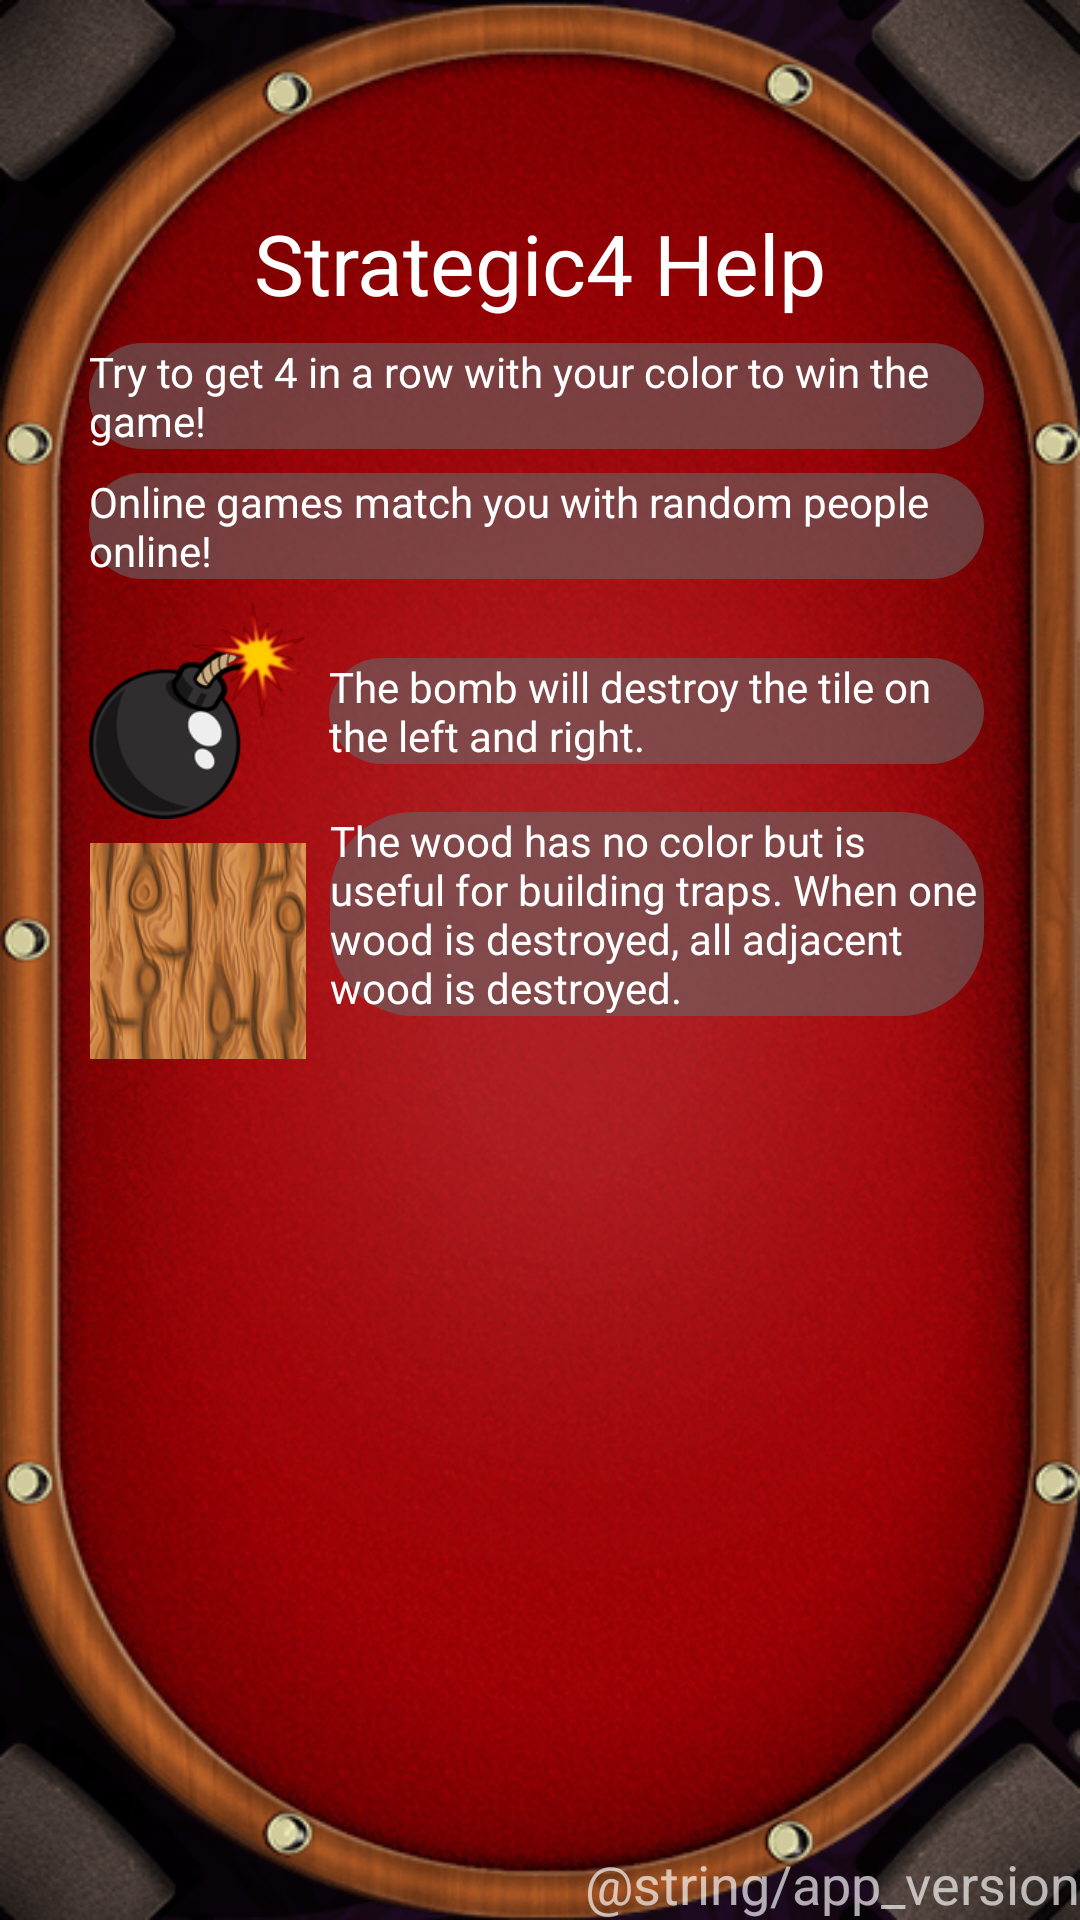

Write the Android layout XML for this screen, with the resource values it uses.
<!-- AndroidManifest.xml: application theme AppTheme -->
<!-- res/layout/activity_help_menu.xml -->
<?xml version="1.0" encoding="utf-8"?>
<android.support.constraint.ConstraintLayout xmlns:android="http://schemas.android.com/apk/res/android"
    xmlns:app="http://schemas.android.com/apk/res-auto"
    xmlns:tools="http://schemas.android.com/tools"
    android:layout_width="match_parent"
    android:layout_height="match_parent"
    android:background="@drawable/background_cut"
    tools:context="us.starcatcher.strategic4.HelpMenu">

    <TextView
        android:id="@+id/textView10"
        android:layout_width="0dp"
        android:layout_height="wrap_content"
        android:layout_marginEnd="32dp"
        android:layout_marginTop="8dp"
        android:background="@android:drawable/toast_frame"
        android:backgroundTint="#99666666"
        android:text="Try to get 4 in a row with your color to win the game!"
        android:textColor="@android:color/white"
        app:layout_constraintEnd_toEndOf="parent"
        app:layout_constraintHorizontal_bias="0.969"
        app:layout_constraintStart_toStartOf="@+id/imageView"
        app:layout_constraintTop_toBottomOf="@+id/textView" />

    <TextView
        android:id="@+id/textView"
        android:layout_width="wrap_content"
        android:layout_height="wrap_content"
        android:layout_marginTop="3dp"
        android:text="Strategic4 Help"
        android:textAppearance="@style/TextAppearance.AppCompat.Large"
        android:textColor="@android:color/white"
        android:textSize="28sp"
        app:layout_constraintBottom_toBottomOf="parent"
        app:layout_constraintEnd_toEndOf="parent"
        app:layout_constraintStart_toStartOf="parent"
        app:layout_constraintTop_toTopOf="parent"
        app:layout_constraintVertical_bias="0.110000014" />

    <TextView
        android:id="@+id/textView2"
        android:layout_width="0dp"
        android:layout_height="wrap_content"
        android:layout_marginBottom="8dp"
        android:layout_marginStart="8dp"
        android:layout_marginTop="8dp"
        android:background="@android:drawable/toast_frame"
        android:backgroundTint="#99666666"
        android:text="The bomb will destroy the tile on the left and right."
        android:textColor="@android:color/white"
        app:layout_constraintBottom_toBottomOf="@+id/imageView"
        app:layout_constraintEnd_toEndOf="@+id/textView7"
        app:layout_constraintStart_toEndOf="@+id/imageView"
        app:layout_constraintTop_toTopOf="@+id/imageView" />

    <TextView
        android:id="@+id/textView7"
        android:layout_width="0dp"
        android:layout_height="wrap_content"
        android:layout_marginEnd="32dp"
        android:layout_marginTop="8dp"
        android:background="@android:drawable/toast_frame"
        android:backgroundTint="#99666666"
        android:text="Online games match you with random people online!"
        android:textColor="@android:color/white"
        app:layout_constraintEnd_toEndOf="parent"
        app:layout_constraintStart_toStartOf="@+id/imageView"
        app:layout_constraintTop_toBottomOf="@+id/textView10" />

    <TextView
        android:id="@+id/textView3"
        android:layout_width="0dp"
        android:layout_height="wrap_content"
        android:layout_marginStart="8dp"
        android:layout_marginTop="16dp"
        android:background="@android:drawable/toast_frame"
        android:backgroundTint="#99666666"
        android:text="The wood has no color but is useful for building traps. When one wood is destroyed, all adjacent wood is destroyed."
        android:textColor="@android:color/white"
        app:layout_constraintEnd_toEndOf="@+id/textView2"
        app:layout_constraintStart_toEndOf="@+id/imageView2"
        app:layout_constraintTop_toBottomOf="@+id/textView2" />

    <ImageView
        android:id="@+id/imageView"
        android:layout_width="72dp"
        android:layout_height="72dp"
        android:layout_marginEnd="8dp"
        android:layout_marginStart="8dp"
        android:layout_marginTop="8dp"
        app:layout_constraintEnd_toEndOf="parent"
        app:layout_constraintHorizontal_bias="0.08"
        app:layout_constraintStart_toStartOf="parent"
        app:layout_constraintTop_toBottomOf="@+id/textView7"
        app:srcCompat="@drawable/bombchip" />

    <ImageView
        android:id="@+id/imageView2"
        android:layout_width="72dp"
        android:layout_height="72dp"
        android:layout_marginBottom="8dp"
        android:layout_marginEnd="8dp"
        android:layout_marginStart="8dp"
        android:layout_marginTop="8dp"
        app:layout_constraintBottom_toBottomOf="@+id/textView3"
        app:layout_constraintEnd_toEndOf="parent"
        app:layout_constraintHorizontal_bias="0.081"
        app:layout_constraintStart_toStartOf="parent"
        app:layout_constraintTop_toBottomOf="@+id/imageView"
        app:layout_constraintVertical_bias="0.0"
        app:srcCompat="@drawable/woodchip" />

    <TextView
        android:id="@+id/textView6"
        android:layout_width="wrap_content"
        android:layout_height="wrap_content"
        android:text="@string/app_version"
        android:textColor="#AAFFFFFF"
        android:textSize="18sp"
        app:layout_constraintBottom_toBottomOf="parent"
        app:layout_constraintEnd_toEndOf="parent" />

</android.support.constraint.ConstraintLayout>
<!-- resources referenced by this layout -->
<resources>
  <!-- drawable background_cut: png bitmap (drawable-land, 172632 bytes) -->
  <!-- drawable bombchip: png bitmap (drawable, 16219 bytes) -->
  <!-- drawable woodchip: png bitmap (drawable, 35673 bytes) -->
  <style name="AppTheme" parent="Theme.AppCompat.Light.DarkActionBar">
          
          <item name="colorPrimary">@color/colorPrimary</item>
          <item name="colorPrimaryDark">@color/colorPrimaryDark</item>
          <item name="android:windowFullscreen">true</item>
          <item name="android:windowContentOverlay">@null</item>
      </style>
  <color name="colorPrimary">#930000</color>
  <color name="colorPrimaryDark">#6e1112</color>
</resources>
